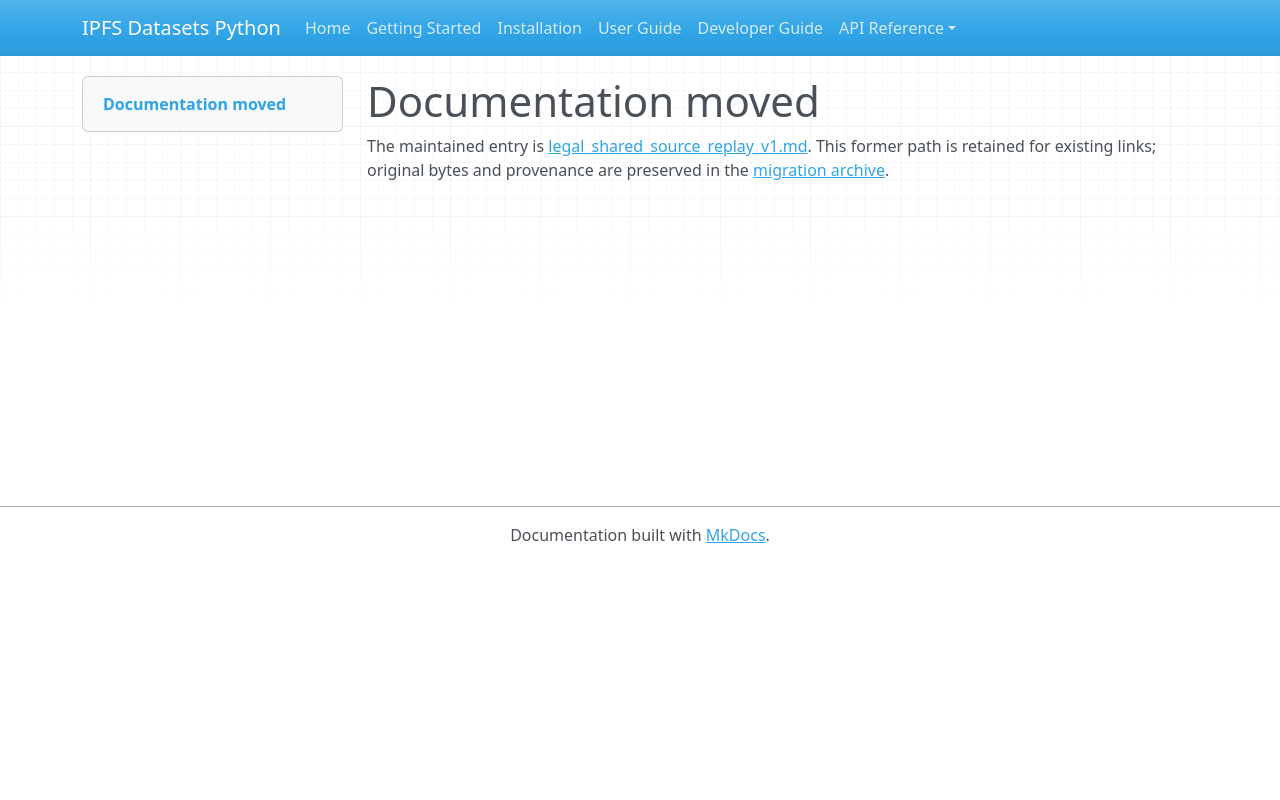

repository: endomorphosis/ipfs_datasets_py · page: autoencoders/legal_shared_source_replay_v1/index.html · generator: mkdocs

# Documentation moved

The maintained entry is [legal_shared_source_replay_v1.md](../../ipfs_datasets_py/logic/autoformal/docs/guides/legal_shared_source_replay_v1.md). This former path is retained for existing links; original bytes and provenance are preserved in the [migration archive](../../ipfs_datasets_py/logic/autoformal/docs/ARCHIVE.md).

<!-- Legacy bookmarks refer to sections in the preserved original. -->
<a id="shared-original-catalog-and-planned-replay-schedule"></a>
